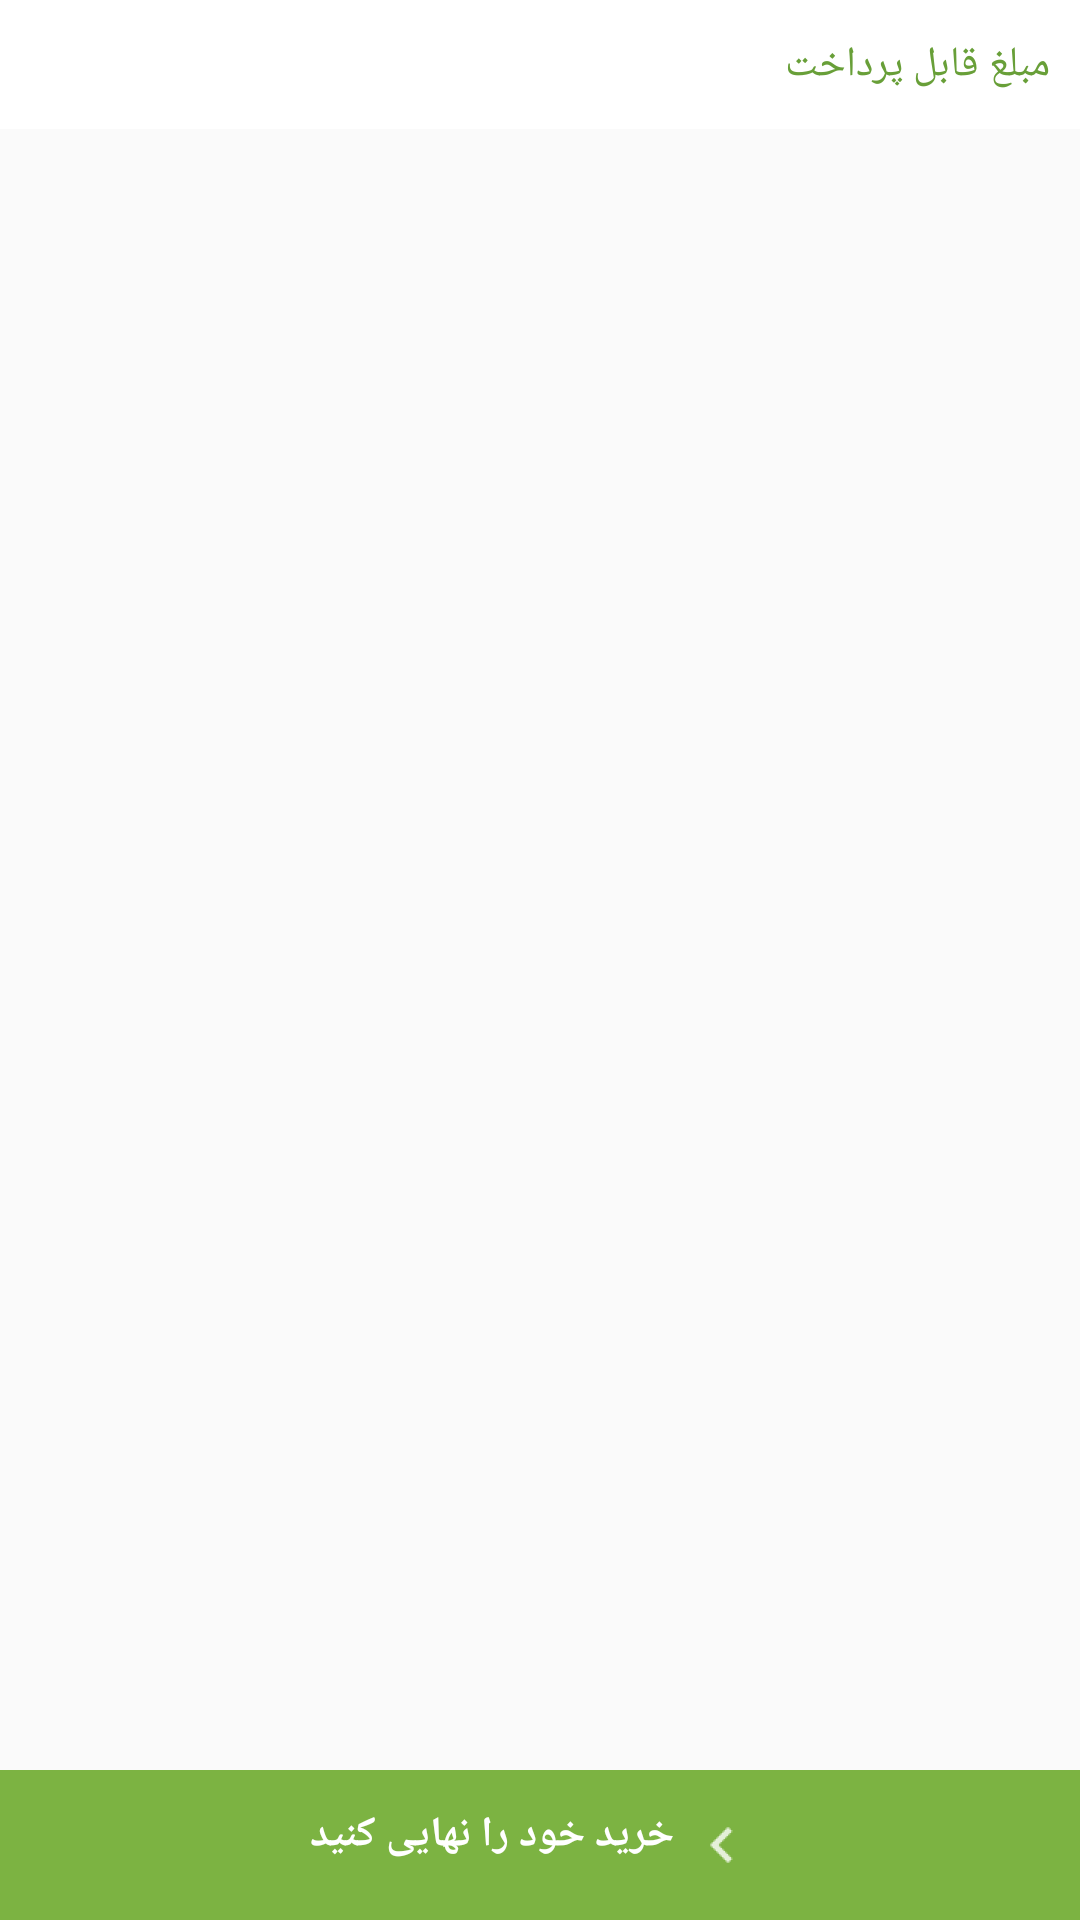

Layout XML and referenced resources for this Android screen:
<!-- AndroidManifest.xml: application theme AppTheme -->
<!-- res/layout/content_shop_cart.xml -->
<?xml version="1.0" encoding="utf-8"?>
<RelativeLayout xmlns:android="http://schemas.android.com/apk/res/android"
    xmlns:app="http://schemas.android.com/apk/res-auto"
    xmlns:tools="http://schemas.android.com/tools"
    android:layout_width="match_parent"
    android:layout_height="match_parent"
    app:layout_behavior="@string/appbar_scrolling_view_behavior"
    tools:context="com.example.apple.digikala.shop_cart"
    tools:showIn="@layout/activity_shop_cart">





       <RelativeLayout
           android:layout_width="match_parent"
           android:layout_height="wrap_content">

           <RelativeLayout
               android:layout_width="match_parent"
               android:layout_height="wrap_content"
               android:paddingTop="12dp"
               android:paddingBottom="12dp"
               android:paddingRight="10dp"
               android:paddingLeft="10dp"
               android:background="#FFF"
               >

               <TextView
                   android:layout_width="wrap_content"
                   android:layout_height="wrap_content"
                   android:layout_alignParentRight="true"
                   android:text="مبلغ قابل پرداخت"
                   android:textColor="#689F38"
                   />

               <TextView
                   android:layout_width="wrap_content"
                   android:layout_height="wrap_content"
                   android:layout_alignParentLeft="true"
                   android:id="@+id/total_price"
                   android:textColor="#689F38"
                   />

           </RelativeLayout>

           <ScrollView
               android:layout_width="match_parent"
               android:layout_height="match_parent"
               android:layout_marginBottom="50dp"
               android:layout_marginTop="45dp"
               >
               <LinearLayout
                   android:layout_width="match_parent"
                   android:layout_height="wrap_content"
                   android:id="@+id/cart_content"
                   android:orientation="vertical"
                   >





               </LinearLayout>
           </ScrollView>

           <RelativeLayout
               android:layout_width="match_parent"
               android:layout_height="50dp"
               android:layout_alignParentBottom="true"
               android:background="#7CB342"
               >

               <LinearLayout
                   android:layout_width="wrap_content"
                   android:layout_height="wrap_content"
                   android:orientation="horizontal"
                   android:layout_centerHorizontal="true"
                   android:layout_centerVertical="true"
                   android:id="@+id/btn_addOrder"
                   >

                   <TextView
                       android:layout_width="wrap_content"
                       android:layout_height="wrap_content"
                       android:text="خرید خود را نهایی کنید"
                       android:textColor="#FFF"
                       android:layout_marginTop="3dp"
                       android:textStyle="bold"
                       />
                   <ImageView
                       android:layout_width="wrap_content"
                       android:layout_height="wrap_content"
                       android:src="@drawable/ic_chevron_left"
                       />
               </LinearLayout>
           </RelativeLayout>
       </RelativeLayout>





</RelativeLayout>
<!-- res/layout/activity_shop_cart.xml (included above) -->
<?xml version="1.0" encoding="utf-8"?>
<android.support.design.widget.CoordinatorLayout xmlns:android="http://schemas.android.com/apk/res/android"
    xmlns:app="http://schemas.android.com/apk/res-auto"
    xmlns:tools="http://schemas.android.com/tools"
    android:layout_width="match_parent"
    android:layout_height="match_parent"
    android:layoutDirection="rtl"
    tools:context="com.example.apple.digikala.shop_cart">

    <android.support.design.widget.AppBarLayout
        android:layout_width="match_parent"
        android:layout_height="wrap_content"
        android:theme="@style/AppTheme.AppBarOverlay">

        <android.support.v7.widget.Toolbar
            android:id="@+id/toolbar"
            android:layout_width="match_parent"
            android:layout_height="?attr/actionBarSize"
            android:background="?attr/colorPrimary"
            app:titleTextAppearance="@style/toolbat_text"
            app:popupTheme="@style/AppTheme.PopupOverlay" />

    </android.support.design.widget.AppBarLayout>

    <include layout="@layout/content_shop_cart" />



</android.support.design.widget.CoordinatorLayout>
<!-- resources referenced by this layout -->
<resources>
  <!-- drawable ic_chevron_left: png bitmap (drawable-hdpi, 220 bytes) -->
  <style name="AppTheme.AppBarOverlay" parent="ThemeOverlay.AppCompat.Dark.ActionBar" />
  <style name="AppTheme.PopupOverlay" parent="ThemeOverlay.AppCompat.Light" />
  <style name="toolbat_text" parent="TextAppearance.Widget.AppCompat.Toolbar.Title">
          <item name="android:textSize">16dp</item>
      </style>
  <style name="AppTheme" parent="Theme.AppCompat.Light.DarkActionBar">
          
          <item name="colorPrimary">@color/colorPrimary</item>
          <item name="colorPrimaryDark">@color/colorPrimaryDark</item>
          <item name="colorAccent">@color/colorAccent</item>
      </style>
  <color name="colorPrimary">#e53935</color>
  <color name="colorPrimaryDark">#c62828</color>
  <color name="colorAccent">#FF4081</color>
</resources>
